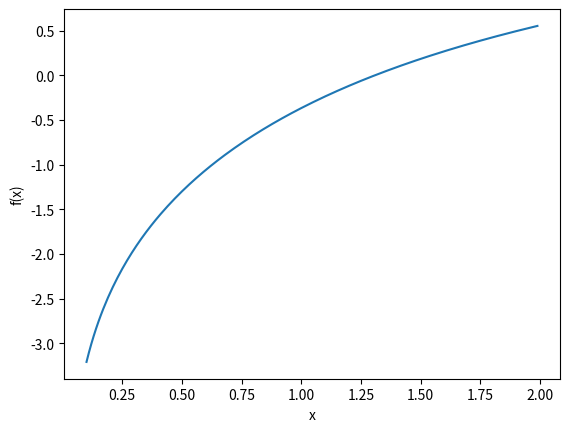

Write the Python code that produced this figure.
#!/usr/bin/python
"""
##################################################
# 
# QMB 6358: Software Tools for Business Analytics
# 
# Numerical Methods with Scipy: Solving Equations
# 
# [redacted]
# [redacted]
# [redacted]
# [redacted]
# [redacted]
# 
# October 29, 2020
# 
# This program provides introductory examples of numerical methods
# including solving systems of equations, root finding and optimization.
# 
##################################################
"""


##################################################
# Import Modules.
##################################################


import numpy as np
import math
import matplotlib.pyplot as plt
from scipy.optimize import fsolve
from scipy import optimize
# from scipy.optimize import minimize
# from scipy.optimize import Bounds
# from scipy.optimize import LinearConstraint

################################################################################
# Solving Nonlinear equations
################################################################################

#--------------------------------------------------
# Single variable equations
#--------------------------------------------------

# Goal: Find the root of this function.
def f(x):
    out_value = math.log(x) - math.exp(-x)
    print("(x, f(x)) = (%f, %f)" % (x, out_value))
    return out_value
# That is, find the x at which this function is zero.

# Plot this function to show an approximate root.
x_grid = np.arange(0.1, 2, 0.01)
f_grid = x_grid*0
for i in range(0, len(x_grid)):
    f_grid[i] = f(x_grid[i])


plt.figure()
plt.plot(x_grid, f_grid, label='f(x)' )
plt.xlabel('x')
plt.ylabel('f(x)')
plt.show()


# Legacy solution:
soln_fs = fsolve(f, 1)
# The root:
print(soln_fs)
# The objective function:
print(f(soln_fs))


# Other legacy functions:

# soln_b1 = broyden1(f, 1)
# soln_b1 = broyden2(f, 1)
# soln_b1 = anderson(f, 1)



#--------------------------------------------------
# Multiple variable equations
#--------------------------------------------------

# 2 equations, 2 parameters.


def my_eqns_22(x):
    F1 = x[0]**2+ x[1]**2 - 1 
    F2 = x[0]**2- x[1]**2 + 0.5
    return [F1, F2]

# Test it for a few inputs (potential starting values).
my_eqns_22([1, 1])
my_eqns_22([1, 2])
x0 = [1, 1]

soln_m_22 = optimize.root(my_eqns_22, x0)



# The root:
print(soln_m_22.x)
# The objective function:
print(soln_m_22.fun)
print(my_eqns_22(soln_m_22.x))


# 3 equations, 2 parameters.


def my_eqns_32(x):
    F1 = x[0] + x[1] + x[2]**2 - 12
    F2 = x[0]**2 - x[1] + x[2] - 2
    F3 = 2 * x[0] - x[1]**2 + x[2] - 1
    return [F1, F2, F3]



# Test it for a few inputs (potential starting values).
my_eqns_32([1, 1, 1])
my_eqns_32([0, 0, 0])
x0 = [1, 1, 1]

soln_m32_1 = optimize.root(my_eqns_32, x0)


# The root:
print(soln_m32_1.x)
# The objective function:
print(soln_m32_1.fun)
print(my_eqns_32(soln_m32_1.x))


# Try the other starting value, just to compare.
x0 = [0, 0, 0]

soln_m32_2 = optimize.root(my_eqns_32, x0)

# The root:
print(soln_m32_2.x)
# The objective function:
print(soln_m32_2.fun)
print(my_eqns_32(soln_m32_2.x))


# Passing additional parameters. 

def my_eqns_33_p(x, parms):
    F1 = x[0] + x[1] + x[2]**2 - parms[0]
    F2 = x[0]**2 - x[1] + x[2] - parms[1]
    F3 = 2 * x[0] - x[1]**2 + x[2] - parms[2]
    return [F1, F2, F3]


# Set parameters and choose starting values.
parms = [12, 2, 1]
my_eqns_33_p([1, 1, 1], parms)
x0 = [1, 1, 1]


# Solve
soln_m33_p = optimize.root(my_eqns_33_p, x0, parms)

# The root:
print(soln_m33_p.x)
# The objective function:
print(soln_m33_p.fun)
print(my_eqns_33_p(soln_m33_p.x, parms))


# Try other parameters and starting value.
parms = [24, 4, 2]
x0 = [0, 0, 0]
my_eqns_33_p(x0, parms)

# Solve
soln_m33_p = optimize.root(my_eqns_33_p, x0, parms)

# The root:
print(soln_m33_p.x)
# The objective function:
print(soln_m33_p.fun)
print(my_eqns_33_p(soln_m33_p.x, parms))


# Test these values:
x0 = [-0.6406658, 1.2471383, 4.8366856]
my_eqns_33_p(x0, parms)
# Another solution. 

# Solve to higher degree of precision.
soln_m33_p = optimize.root(my_eqns_33_p, x0, parms)

# The root:
print(soln_m33_p.x)
# The objective function:
print(soln_m33_p.fun)
print(my_eqns_33_p(soln_m33_p.x, parms))


##################################################
# End
##################################################
